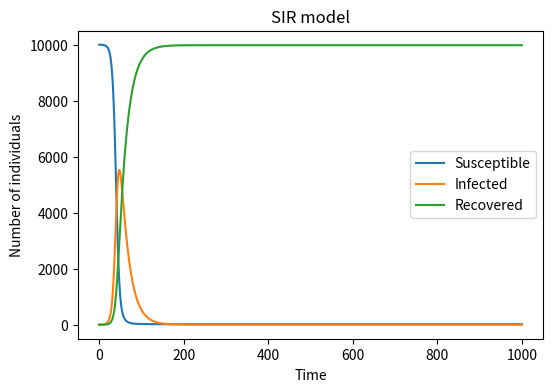

Python code for this plot:
#import necessary libraries
import numpy as np
import matplotlib.pyplot as plt
# Define the SIR model
# S: Susceptible individuals
# I: Infected individuals
# R: Recovered individuals
# beta: Infection rate
# gamma: Recovery rate
# N: Total population
# t: Time period
# Return: Plot the SIR model
def SIR_model(S, I, R, beta, gamma, N):
    S = [S]
    I = [I]
    R = [R]
    t = 1000
# Loop through the time period
# Calculate the new number of susceptible, infected, and recovered individuals
# Append the new values to the lists
    for i in range(t):
        new_S = S[-1] - beta * S[-1] * I[-1] / N
        new_I = I[-1] + beta * S[-1] * I[-1] / N - gamma * I[-1]
        new_R = R[-1] + gamma * I[-1]
        S.append(new_S)
        I.append(new_I)
        R.append(new_R)
# Plot the SIR model
    plt.figure(figsize=(6, 4), dpi=150)
    plt.plot(S, label='Susceptible')
    plt.plot(I, label='Infected')
    plt.plot(R, label='Recovered')
    plt.xlabel('Time')
    plt.ylabel('Number of individuals')
    plt.title('SIR model')
    plt.legend()
    plt.show()
    plt.savefig("SIR_model.png")
# Call the SIR model function
# Set the initial values for the number of susceptible, infected, recovered individuals, infection rate, recovery rate, and total population
# Pseudocode: Assume the initial values are S=9999, I=1, R=0, beta=0.3, gamma=0.05, N=10000
SIR_model(9999, 1, 0, 0.3, 0.05, 10000)

    

    
   
    
